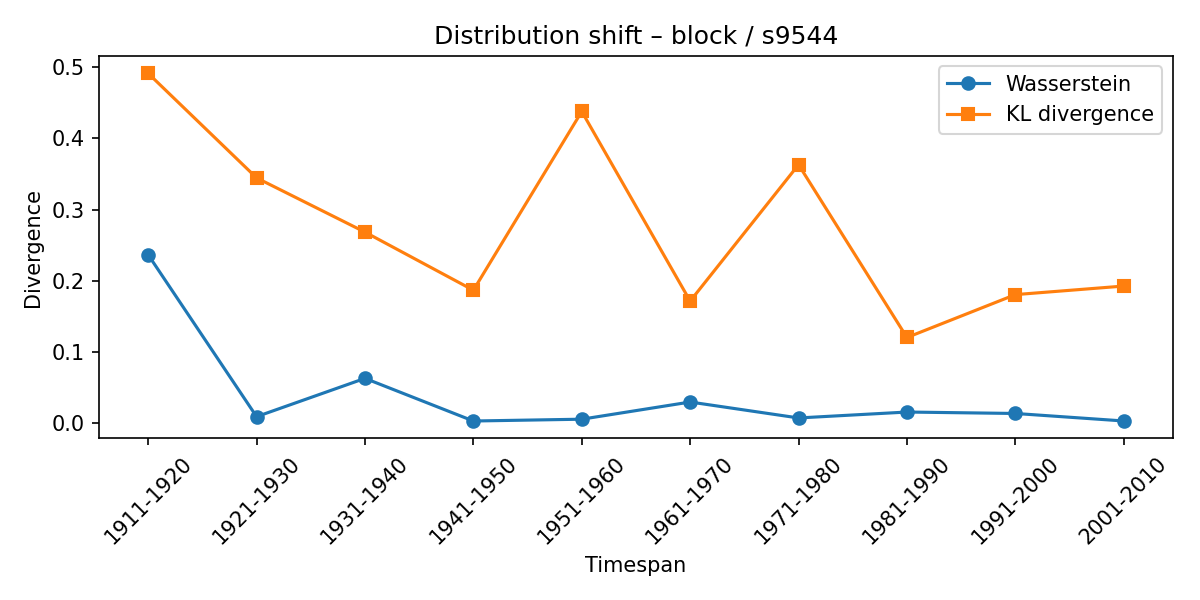

Source data for this figure (header and first rows):
synset, lexeme, from_timespan, to_timespan, wasserstein, kl_divergence
s9544, block, 1901-1910, 1911-1920, 0.2365, 0.4911
s9544, block, 1911-1920, 1921-1930, 0.009358, 0.3444
s9544, block, 1921-1930, 1931-1940, 0.0631, 0.2683
s9544, block, 1931-1940, 1941-1950, 0.00325, 0.1868
s9544, block, 1941-1950, 1951-1960, 0.005785, 0.4376
s9544, block, 1951-1960, 1961-1970, 0.0299, 0.1715
s9544, block, 1961-1970, 1971-1980, 0.007532, 0.363
s9544, block, 1971-1980, 1981-1990, 0.01583, 0.1204
s9544, block, 1981-1990, 1991-2000, 0.01382, 0.1806
s9544, block, 1991-2000, 2001-2010, 0.003284, 0.1926
